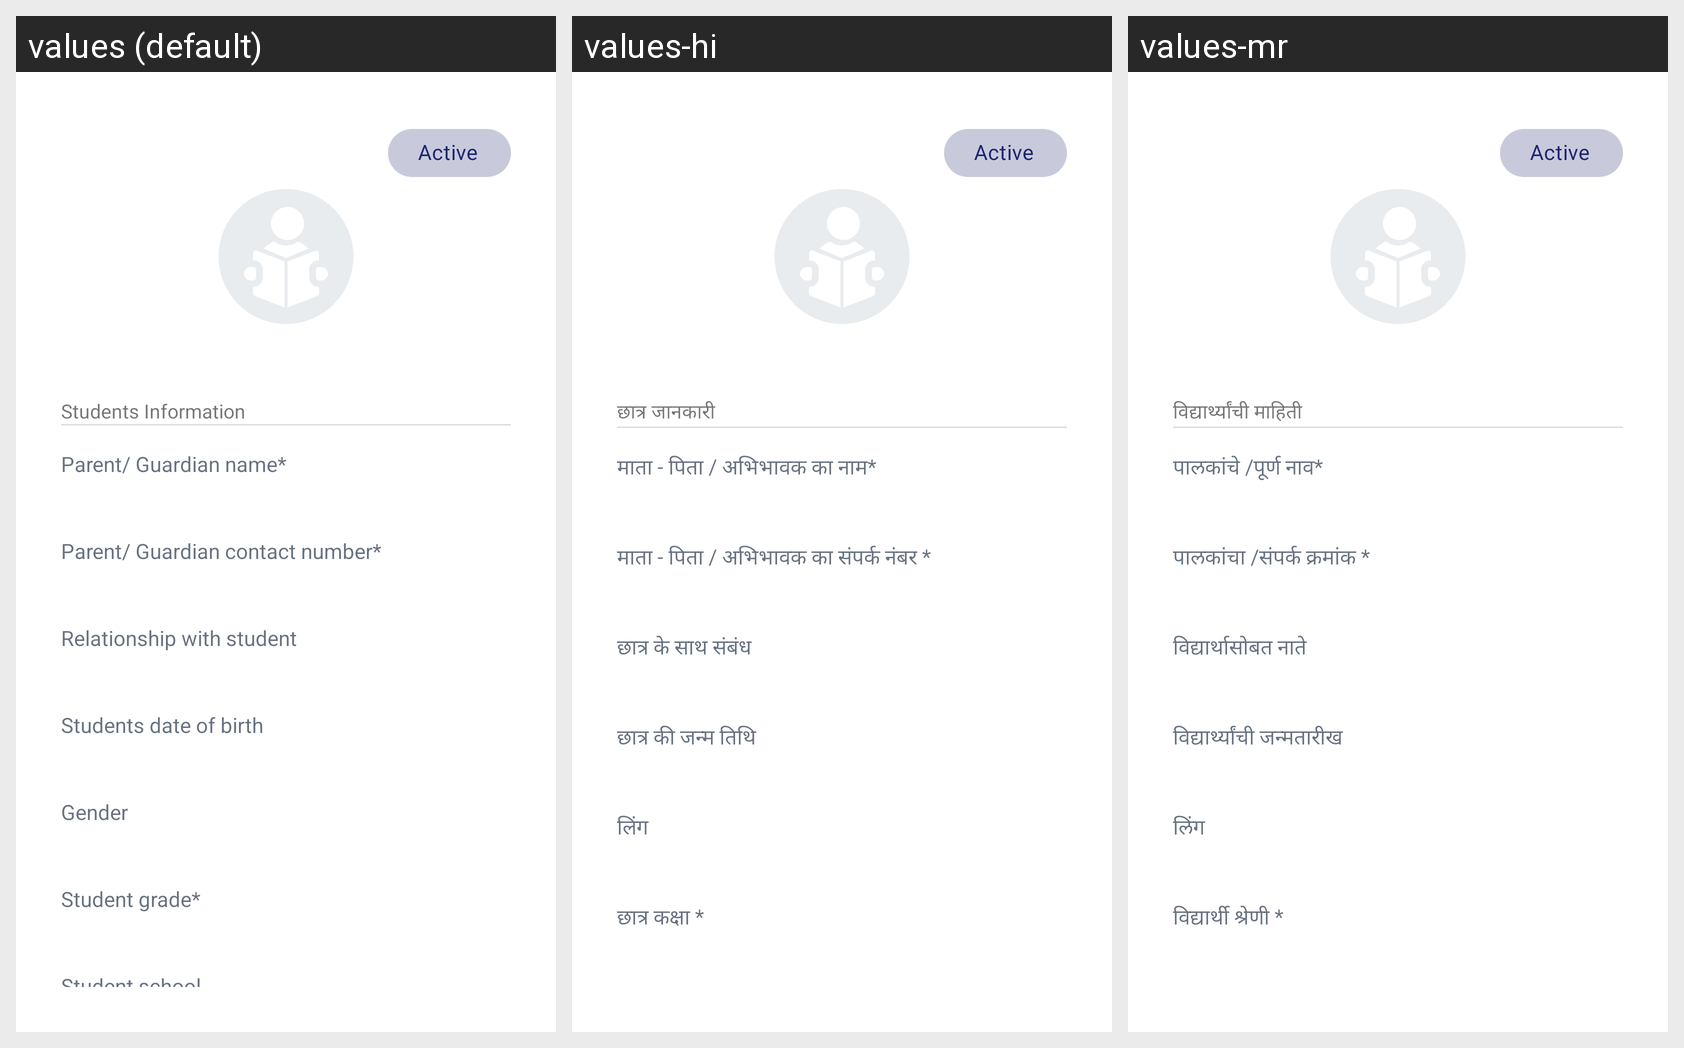

Here is an Android app screen in its default locale and in the app's own translations. Write out the translated-string differences for the strings that appear on this screen.
Android screen res/layout/fragment_students_details.xml rendered under 3 locales, left to right: values (default), values-hi, values-mr. Device: Nexus 5 (rendered at 1080×1920; each locale shown at half size, 540×960, under a caption strip naming it); theme Theme.EVidyalokaPartner.
Other locales in the repository, not shown: values-kn, values-ta, values-te.
Strings drawn on this screen, with the default value and each locale's value (text and hints the layout hard-codes, and strings that could not be matched under every locale, appear in the picture but are not listed):

students_information
  values: Students Information
  values-hi: छात्र जानकारी
  values-mr: विद्यार्थ्यांची माहिती

parent_guardian_name
  values: Parent/ Guardian name*
  values-hi: माता - पिता / अभिभावक का नाम*
  values-mr: पालकांचे /पूर्ण नाव*

parent_guardian_contact_number
  values: Parent/ Guardian contact number*
  values-hi: माता - पिता / अभिभावक का संपर्क नंबर *
  values-mr: पालकांचा /संपर्क क्रमांक *

relationship_with_student
  values: Relationship with student
  values-hi: छात्र के साथ संबंध
  values-mr: विद्यार्थासोबत नाते

students_date_of_birth
  values: Students date of birth
  values-hi: छात्र की जन्म तिथि
  values-mr: विद्यार्थ्यांची जन्मतारीख

gender
  values: Gender
  values-hi: लिंग
  values-mr: लिंग

student_grade
  values: Student grade*
  values-hi: छात्र कक्षा *
  values-mr: विद्यार्थी श्रेणी *
